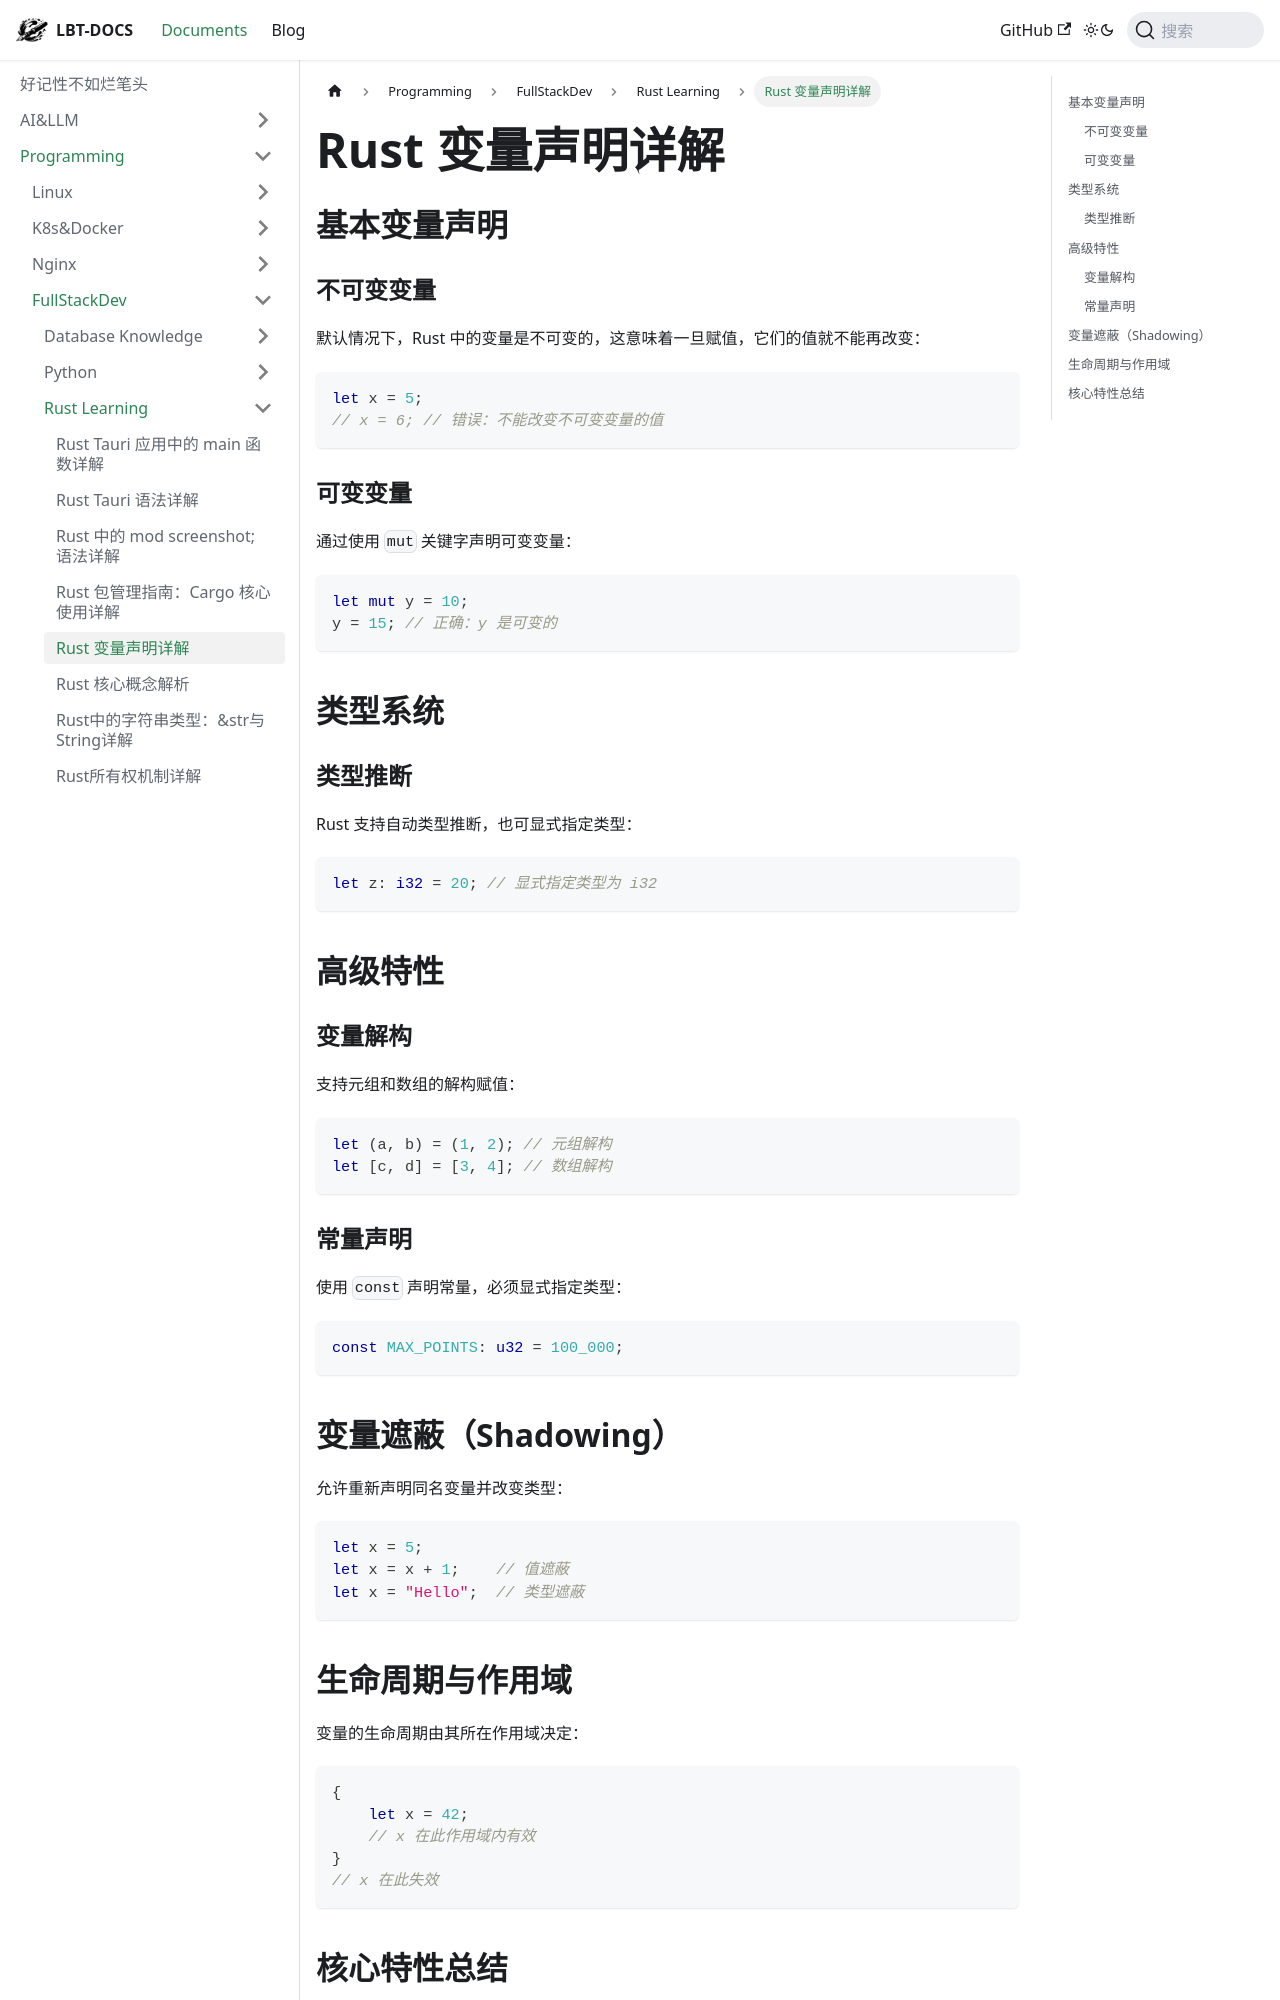

repository: fhvknb/lbt-docs · page: docs/Programming/FullStackDev/Rust入门学习/Rust_变量声明详解.html · generator: docusaurus

# Rust 变量声明详解

## 基本变量声明

### 不可变变量
默认情况下，Rust 中的变量是不可变的，这意味着一旦赋值，它们的值就不能再改变：
```rust
let x = 5;
// x = 6; // 错误：不能改变不可变变量的值
```

### 可变变量
通过使用 `mut` 关键字声明可变变量：
```rust
let mut y = 10;
y = 15; // 正确：y 是可变的
```

## 类型系统
### 类型推断
Rust 支持自动类型推断，也可显式指定类型：
```rust
let z: i32 = 20; // 显式指定类型为 i32
```

## 高级特性
### 变量解构
支持元组和数组的解构赋值：
```rust
let (a, b) = (1, 2); // 元组解构
let [c, d] = [3, 4]; // 数组解构
```

### 常量声明
使用 `const` 声明常量，必须显式指定类型：
```rust
const MAX_POINTS: u32 = 100_000;
```

## 变量遮蔽（Shadowing）
允许重新声明同名变量并改变类型：
```rust
let x = 5;
let x = x + 1;    // 值遮蔽
let x = "Hello";  // 类型遮蔽
```

## 生命周期与作用域
变量的生命周期由其所在作用域决定：
```rust
{
    let x = 42;
    // x 在此作用域内有效
}
// x 在此失效
```
